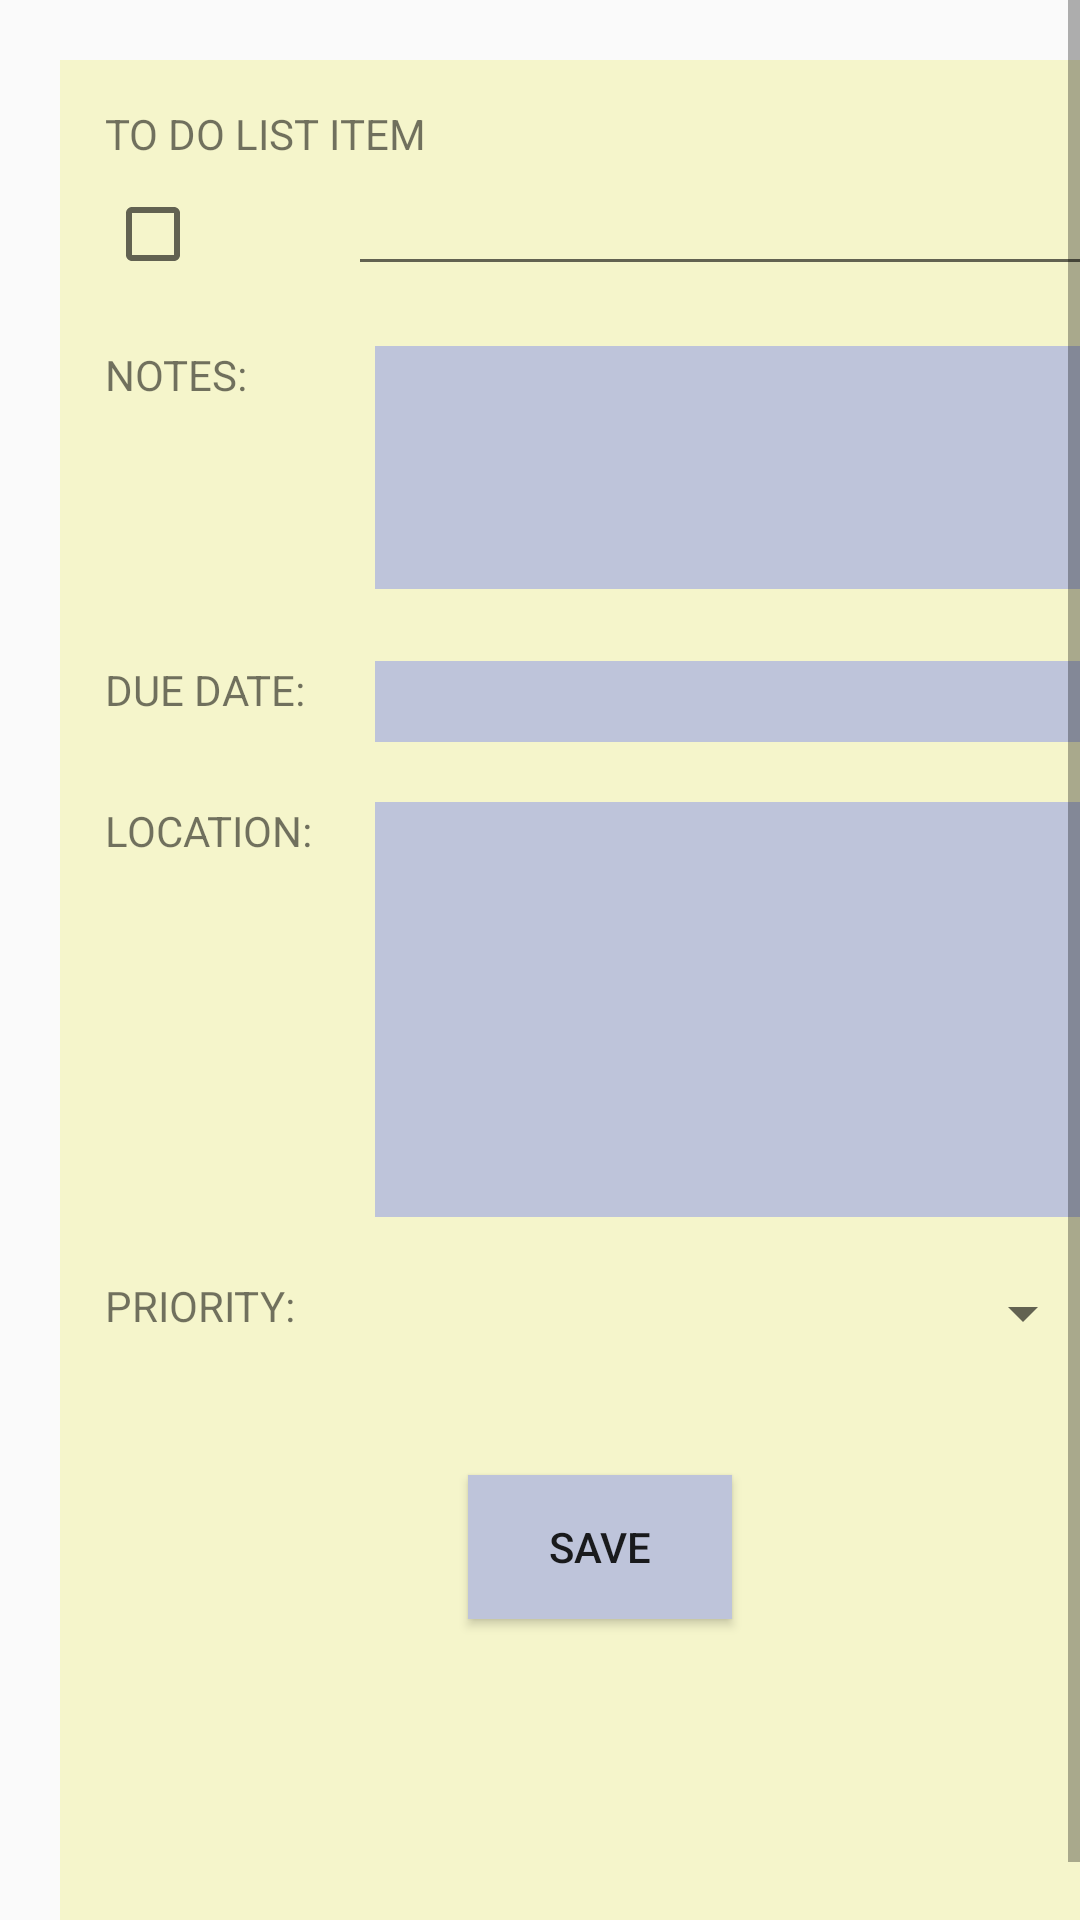

Produce the Android XML layout that renders to this screen, including the resource entries it uses.
<!-- AndroidManifest.xml: application theme AppTheme -->
<!-- res/layout/fragment_details.xml -->
<?xml version="1.0" encoding="utf-8"?>
<ScrollView
    xmlns:android="http://schemas.android.com/apk/res/android"
    xmlns:tools="http://schemas.android.com/tools"
    android:id="@+id/detailsScrollView"
    android:layout_width="match_parent"
    android:layout_height="match_parent"
    android:fillViewport="true"
    android:saveEnabled="true">

    <LinearLayout
        android:id="@+id/detailsContainer"
        android:layout_width="match_parent"
        android:layout_height="match_parent"
        android:layout_margin="20dp"
        android:background="#f5f5cb"
        android:orientation="vertical"
        android:padding="15dp"
        android:saveEnabled="true"
        android:weightSum="1">

        <TextView
            android:id="@+id/titleLabel"
            android:layout_width="match_parent"
            android:layout_height="wrap_content"
            android:text="TO DO LIST ITEM"/>

        <LinearLayout
            android:layout_width="match_parent"
            android:layout_height="wrap_content"
            android:orientation="horizontal"
            android:saveEnabled="true">

            <CheckBox
                android:id="@+id/checkBox"
                android:layout_width="wrap_content"
                android:layout_height="wrap_content"
                android:layout_alignParentStart="true"
                android:layout_alignParentTop="true"
                android:layout_weight="1"/>

            <EditText
                android:id="@+id/titleEditText"
                android:layout_width="wrap_content"
                android:layout_height="wrap_content"
                android:layout_alignParentTop="true"
                android:layout_marginStart="10dp"
                android:layout_toEndOf="@+id/checkBox"
                android:layout_weight="1"
                android:ems="10"
                android:freezesText="true"
                android:inputType="textPersonName"
                tools:text="Appoint with Dr. Poon"/>

        </LinearLayout>

        <LinearLayout
            android:layout_width="match_parent"
            android:layout_height="85dp"
            android:layout_marginTop="20dp"
            android:orientation="horizontal"
            android:weightSum="1">

            <TextView
                android:id="@+id/notesLabel"
                android:layout_width="30dp"
                android:layout_height="match_parent"
                android:layout_gravity="top"
                android:layout_weight=".2"
                android:gravity="top"
                android:text="NOTES:"/>

            <EditText
                android:id="@+id/notesMultiText"
                android:layout_width="0dp"
                android:layout_height="81dp"
                android:layout_weight=".8"
                android:background="#bec4da"
                android:ems="10"
                android:inputType="textMultiLine"
                android:paddingLeft="4dp"
                android:paddingRight="4dp"/>

        </LinearLayout>

        <LinearLayout
            android:layout_width="match_parent"
            android:layout_height="27dp"
            android:layout_marginTop="20dp"
            android:orientation="horizontal"
            android:weightSum="1">

            <TextView
                android:id="@+id/duedateLabel"
                android:layout_width="30dp"
                android:layout_height="wrap_content"
                android:layout_gravity="top"
                android:layout_weight=".2"
                android:gravity="top"
                android:text="DUE DATE:"/>

            <EditText
                android:id="@+id/duedateEdit"
                android:layout_width="0dp"
                android:layout_height="match_parent"
                android:layout_gravity="right"
                android:layout_weight=".8"
                android:background="#bec4da"
                android:ems="10"
                android:gravity="right|fill_vertical"
                android:inputType="date"
                android:paddingLeft="4dp"
                android:paddingRight="4dp"/>

        </LinearLayout>

        <LinearLayout
            android:id="@+id/addressEdit"
            android:layout_width="match_parent"
            android:layout_height="59dp"
            android:layout_gravity="right|fill_vertical"
            android:layout_marginTop="20dp"
            android:layout_weight="0.43"
            android:orientation="horizontal"
            android:weightSum="1">

            <TextView
                android:id="@+id/locationLabel"
                android:layout_width="30dp"
                android:layout_height="match_parent"
                android:layout_weight="0.2"
                android:text="LOCATION:"/>

            <EditText
                android:id="@+id/addressEditText"
                android:layout_width="0dp"
                android:layout_height="match_parent"
                android:layout_weight=".8"
                android:background="#bec4da"
                android:ems="10"
                android:inputType="textMultiLine"
                android:paddingLeft="4dp"
                android:paddingRight="4dp"/>

        </LinearLayout>

        <LinearLayout
            android:layout_width="match_parent"
            android:layout_height="46dp"
            android:layout_marginTop="20dp"
            android:orientation="horizontal"
            android:weightSum="1"
            >

            <TextView
                android:id="@+id/priorityLabel"
                android:layout_width="wrap_content"
                android:layout_height="match_parent"
                android:layout_weight=".2"
                android:text="PRIORITY:"/>

            <Spinner
                android:id="@+id/prioritySpinner"
                android:layout_width="wrap_content"
                android:layout_height="wrap_content"
                android:layout_weight=".8"
                android:gravity="right|fill_vertical"/>
        </LinearLayout>

        <Button
            android:id="@+id/saveButton"
            android:layout_width="wrap_content"
            android:layout_height="wrap_content"
            android:layout_gravity="center_horizontal"
            android:layout_marginTop="20dp"
            android:background="#BEC4DA"
            android:text="SAVE"/>
    </LinearLayout>
</ScrollView>
<!-- resources referenced by this layout -->
<resources>
  <style name="AppTheme" parent="Theme.AppCompat.Light.DarkActionBar">
          
          <item name="colorPrimary">@color/colorPrimary</item>
          <item name="colorPrimaryDark">@color/colorPrimaryDark</item>
          <item name="colorAccent">@color/colorAccent</item>
  
      </style>
  <!-- not gathered from this repository: default colours our renderer supplied (Android Studio template values) -->
  <color name="colorPrimary">#FF6200EE</color>
  <color name="colorPrimaryDark">#FF3700B3</color>
  <color name="colorAccent">#FF03DAC5</color>
</resources>
